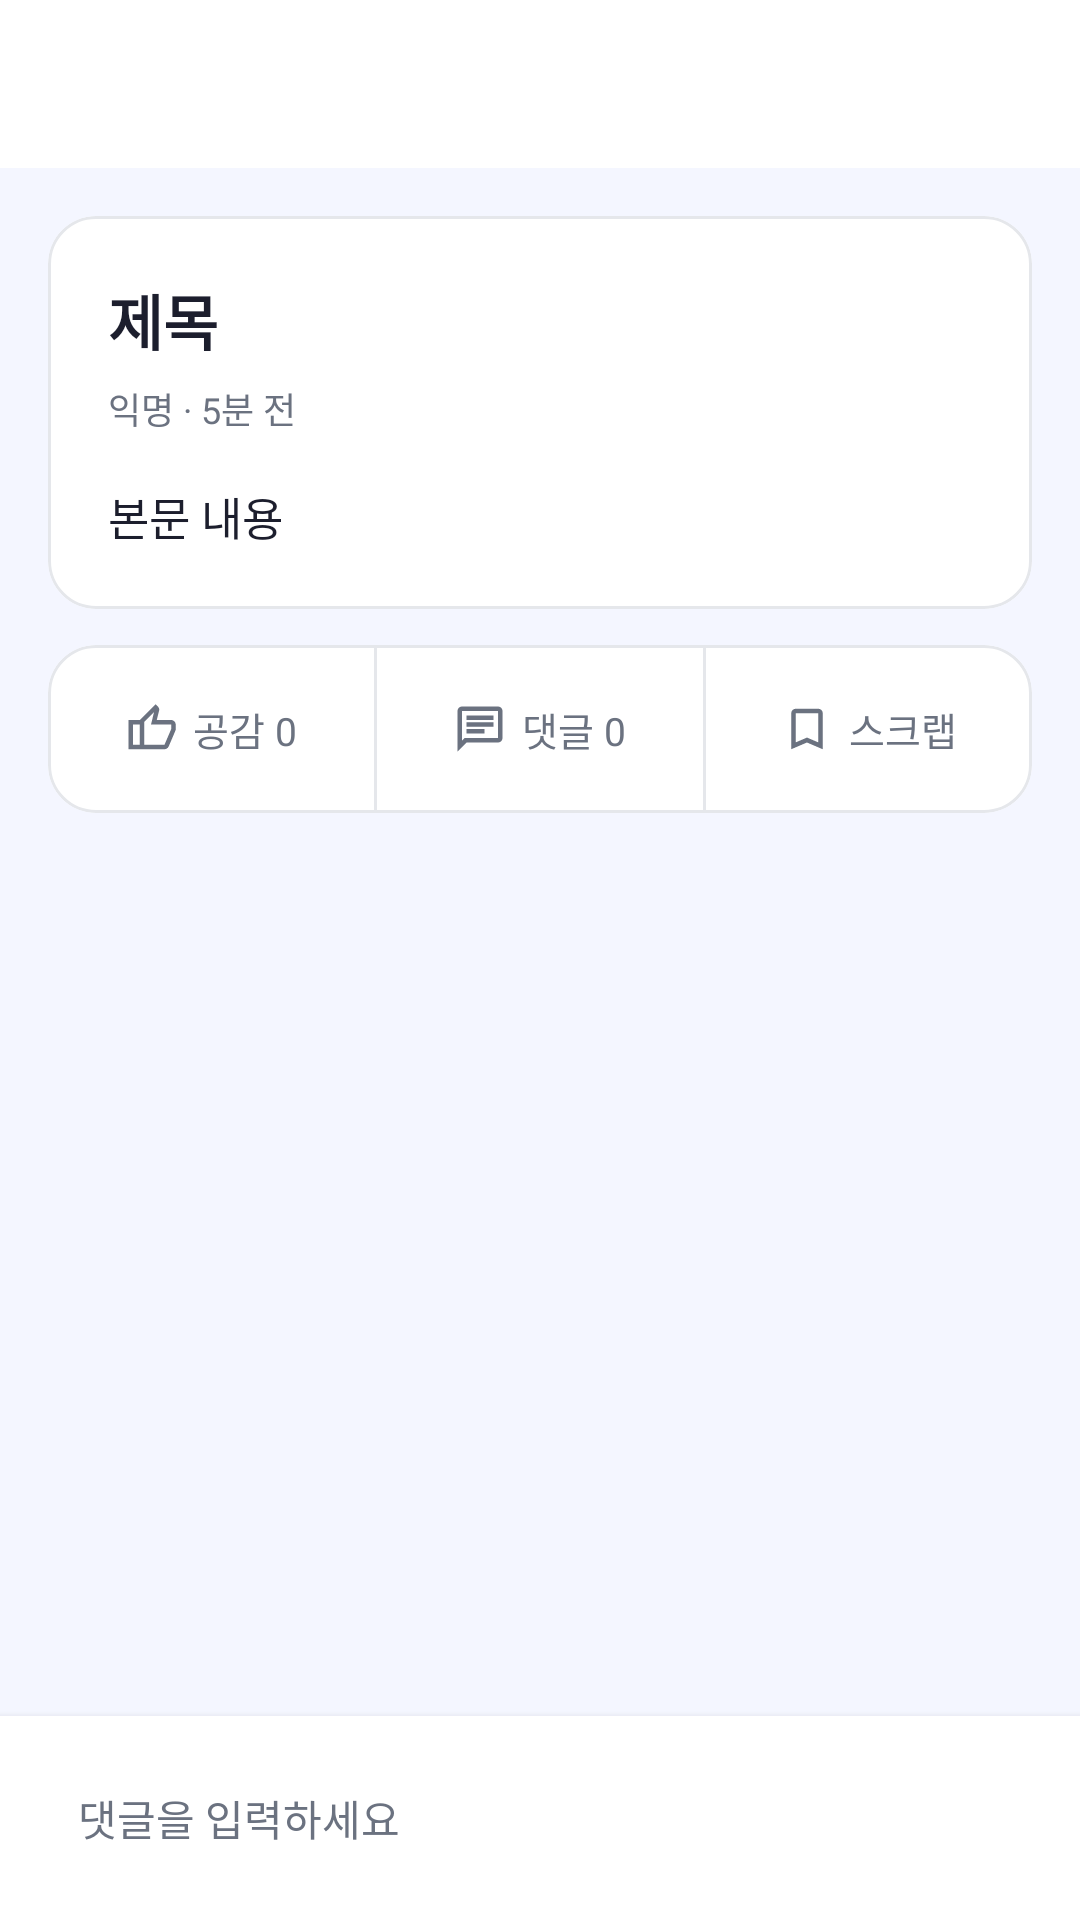

Layout XML and referenced resources for this Android screen:
<!-- AndroidManifest.xml: application theme Theme.Material3.DayNight.NoActionBar -->
<!-- res/layout/activity_post_detail.xml -->
<?xml version="1.0" encoding="utf-8"?>
<LinearLayout
    xmlns:android="http://schemas.android.com/apk/res/android"
    xmlns:app="http://schemas.android.com/apk/res-auto"
    android:layout_width="match_parent"
    android:layout_height="match_parent"
    android:orientation="vertical"
    android:background="@color/background"
    android:fitsSystemWindows="true">

    <androidx.appcompat.widget.Toolbar
        android:id="@+id/toolbar"
        android:layout_width="match_parent"
        android:layout_height="56dp"
        android:background="@color/surface"
        android:elevation="2dp"
        android:titleTextColor="@color/on_surface"
        app:titleTextAppearance="@style/TextAppearance.App.Toolbar.Title" />

    <ScrollView
        android:layout_width="match_parent"
        android:layout_height="0dp"
        android:layout_weight="1"
        android:fillViewport="true">

        <LinearLayout
            android:layout_width="match_parent"
            android:layout_height="wrap_content"
            android:orientation="vertical"
            android:padding="16dp">

            
            <com.google.android.material.card.MaterialCardView
                android:layout_width="match_parent"
                android:layout_height="wrap_content"
                app:cardCornerRadius="16dp"
                app:cardElevation="0dp"
                app:strokeColor="@color/border"
                app:strokeWidth="1dp"
                app:cardBackgroundColor="@color/surface">

                <LinearLayout
                    android:layout_width="match_parent"
                    android:layout_height="wrap_content"
                    android:orientation="vertical"
                    android:padding="20dp">

                    <TextView
                        android:id="@+id/textTitle"
                        android:layout_width="match_parent"
                        android:layout_height="wrap_content"
                        android:text="제목"
                        android:textSize="20sp"
                        android:textStyle="bold"
                        android:textColor="@color/on_surface"
                        android:layout_marginBottom="6dp" />

                    <TextView
                        android:id="@+id/textWriter"
                        android:layout_width="wrap_content"
                        android:layout_height="wrap_content"
                        android:text="익명 · 5분 전"
                        android:textSize="12sp"
                        android:textColor="@color/on_surface_secondary"
                        android:layout_marginBottom="16dp" />

                    <ImageView
                        android:id="@+id/imageView"
                        android:layout_width="match_parent"
                        android:layout_height="wrap_content"
                        android:adjustViewBounds="true"
                        android:scaleType="fitCenter"
                        android:visibility="gone"
                        android:layout_marginBottom="16dp"
                        android:background="@drawable/image_placeholder" />

                    <TextView
                        android:id="@+id/textContent"
                        android:layout_width="match_parent"
                        android:layout_height="wrap_content"
                        android:text="본문 내용"
                        android:textSize="15sp"
                        android:textColor="@color/on_surface"
                        android:lineSpacingExtra="5dp" />

                </LinearLayout>
            </com.google.android.material.card.MaterialCardView>

            
            <com.google.android.material.card.MaterialCardView
                android:layout_width="match_parent"
                android:layout_height="wrap_content"
                android:layout_marginTop="12dp"
                app:cardCornerRadius="16dp"
                app:cardElevation="0dp"
                app:strokeColor="@color/border"
                app:strokeWidth="1dp"
                app:cardBackgroundColor="@color/surface">

                <LinearLayout
                    android:layout_width="match_parent"
                    android:layout_height="56dp"
                    android:orientation="horizontal">

                    <LinearLayout
                        android:id="@+id/layoutLike"
                        android:layout_width="0dp"
                        android:layout_height="match_parent"
                        android:layout_weight="1"
                        android:gravity="center"
                        android:orientation="horizontal">

                        <ImageView
                            android:id="@+id/iconLike"
                            android:layout_width="18dp"
                            android:layout_height="18dp"
                            android:src="@drawable/ic_thumb_up"
                            app:tint="@color/on_surface_secondary" />

                        <TextView
                            android:id="@+id/textLike"
                            android:layout_width="wrap_content"
                            android:layout_height="wrap_content"
                            android:text="공감 0"
                            android:textSize="13sp"
                            android:textColor="@color/on_surface_secondary"
                            android:layout_marginStart="5dp" />
                    </LinearLayout>

                    <View
                        android:layout_width="1dp"
                        android:layout_height="match_parent"
                        android:background="@color/border" />

                    <LinearLayout
                        android:layout_width="0dp"
                        android:layout_height="match_parent"
                        android:layout_weight="1"
                        android:gravity="center"
                        android:orientation="horizontal">

                        <ImageView
                            android:layout_width="18dp"
                            android:layout_height="18dp"
                            android:src="@drawable/ic_comment"
                            app:tint="@color/on_surface_secondary" />

                        <TextView
                            android:id="@+id/textCommentCount"
                            android:layout_width="wrap_content"
                            android:layout_height="wrap_content"
                            android:text="댓글 0"
                            android:textSize="13sp"
                            android:textColor="@color/on_surface_secondary"
                            android:layout_marginStart="5dp" />
                    </LinearLayout>

                    <View
                        android:layout_width="1dp"
                        android:layout_height="match_parent"
                        android:background="@color/border" />

                    <LinearLayout
                        android:layout_width="0dp"
                        android:layout_height="match_parent"
                        android:layout_weight="1"
                        android:gravity="center"
                        android:orientation="horizontal">

                        <ImageView
                            android:layout_width="18dp"
                            android:layout_height="18dp"
                            android:src="@drawable/ic_bookmark"
                            app:tint="@color/on_surface_secondary" />

                        <TextView
                            android:id="@+id/textScrap"
                            android:layout_width="wrap_content"
                            android:layout_height="wrap_content"
                            android:text="스크랩"
                            android:textSize="13sp"
                            android:textColor="@color/on_surface_secondary"
                            android:layout_marginStart="5dp" />
                    </LinearLayout>

                </LinearLayout>
            </com.google.android.material.card.MaterialCardView>

            
            <LinearLayout
                android:id="@+id/layoutNoComments"
                android:layout_width="match_parent"
                android:layout_height="120dp"
                android:orientation="vertical"
                android:gravity="center"
                android:layout_marginTop="16dp"
                android:visibility="gone">

                <ImageView
                    android:layout_width="36dp"
                    android:layout_height="36dp"
                    android:src="@drawable/ic_chat_bubble_outline"
                    app:tint="@color/border" />

                <TextView
                    android:layout_width="wrap_content"
                    android:layout_height="wrap_content"
                    android:text="첫 댓글을 남겨보세요"
                    android:textColor="@color/on_surface_secondary"
                    android:textSize="13sp"
                    android:layout_marginTop="8dp" />
            </LinearLayout>

            
            <androidx.recyclerview.widget.RecyclerView
                android:id="@+id/recyclerViewComments"
                android:layout_width="match_parent"
                android:layout_height="wrap_content"
                android:nestedScrollingEnabled="false"
                android:layout_marginTop="12dp" />

        </LinearLayout>
    </ScrollView>

    
    <LinearLayout
        android:layout_width="match_parent"
        android:layout_height="wrap_content"
        android:orientation="horizontal"
        android:padding="12dp"
        android:background="@color/surface"
        android:elevation="4dp"
        android:gravity="center_vertical">

        <EditText
            android:id="@+id/editComment"
            android:layout_width="0dp"
            android:layout_height="44dp"
            android:layout_weight="1"
            android:hint="댓글을 입력하세요"
            android:background="@drawable/edittext_modern"
            android:paddingStart="14dp"
            android:paddingEnd="14dp"
            android:textSize="14sp"
            android:textColor="@color/on_surface"
            android:textColorHint="@color/on_surface_secondary" />

        <ImageButton
            android:id="@+id/btnSendComment"
            android:layout_width="44dp"
            android:layout_height="44dp"
            android:layout_marginStart="8dp"
            android:background="@drawable/btn_rectangle"
            android:backgroundTint="@color/primary"
            android:src="@android:drawable/ic_menu_send"
            android:tint="@color/white"
            android:padding="10dp"
            android:contentDescription="댓글 전송" />
    </LinearLayout>
</LinearLayout>
<!-- resources referenced by this layout -->
<resources>
  <color name="background">#F4F6FF</color>
  <color name="border">#E5E7EB</color>
  <color name="on_surface">#1C1E2D</color>
  <color name="on_surface_secondary">#6B7280</color>
  <color name="primary">#5B67CA</color>
  <color name="surface">#FFFFFF</color>
  <color name="white">#FFFFFFFF</color>
  <!-- drawable ic_bookmark (drawable) -->
  <vector xmlns:android="http://schemas.android.com/apk/res/android"
      android:width="24dp"
      android:height="24dp"
      android:viewportWidth="960"
      android:viewportHeight="960">
    <path
        android:pathData="M200,840v-640q0,-33 23.5,-56.5T280,120h400q33,0 56.5,23.5T760,200v640L480,720 200,840ZM280,718 L480,632 680,718v-518L280,200v518ZM280,200h400,-400Z"
        android:fillColor="@color/gray"/>
  </vector>
  <!-- drawable ic_comment (drawable) -->
  <vector xmlns:android="http://schemas.android.com/apk/res/android"
      android:width="24dp"
      android:height="24dp"
      android:viewportWidth="960"
      android:viewportHeight="960">
    <path
        android:pathData="M240,560h320v-80L240,480v80ZM240,440h480v-80L240,360v80ZM240,320h480v-80L240,240v80ZM80,880v-720q0,-33 23.5,-56.5T160,80h640q33,0 56.5,23.5T880,160v480q0,33 -23.5,56.5T800,720L240,720L80,880ZM206,640h594v-480L160,160v525l46,-45ZM160,640v-480,480Z"
        android:fillColor="@color/gray"/>
  </vector>
  <!-- drawable ic_thumb_up (drawable) -->
  <vector xmlns:android="http://schemas.android.com/apk/res/android"
      android:width="24dp"
      android:height="24dp"
      android:viewportWidth="960"
      android:viewportHeight="960">
    <path
        android:pathData="M720,840L280,840v-520l280,-280 50,50q7,7 11.5,19t4.5,23v14l-44,174h258q32,0 56,24t24,56v80q0,7 -2,15t-4,15L794,792q-9,20 -30,34t-44,14ZM360,760h360l120,-280v-80L480,400l54,-220 -174,174v406ZM360,354v406,-406ZM280,320v80L160,400v360h120v80L80,840v-520h200Z"
        android:fillColor="@color/gray"/>
  </vector>
  <!-- drawable image_placeholder (drawable) -->
  <?xml version="1.0" encoding="utf-8"?>
  <shape xmlns:android="http://schemas.android.com/apk/res/android"
      android:shape="rectangle">
  
      
      <solid android:color="#EEEEEE" />
  
      
      <corners android:radius="8dp" />
  </shape>
  <style name="TextAppearance.App.Toolbar.Title" parent="TextAppearance.MaterialComponents.Headline6">
          <item name="android:textSize">18sp</item>
          <item name="android:textColor">@color/on_surface</item>
          <item name="android:textStyle">bold</item>
      </style>
  <color name="gray">#9CA3AF</color>
</resources>
